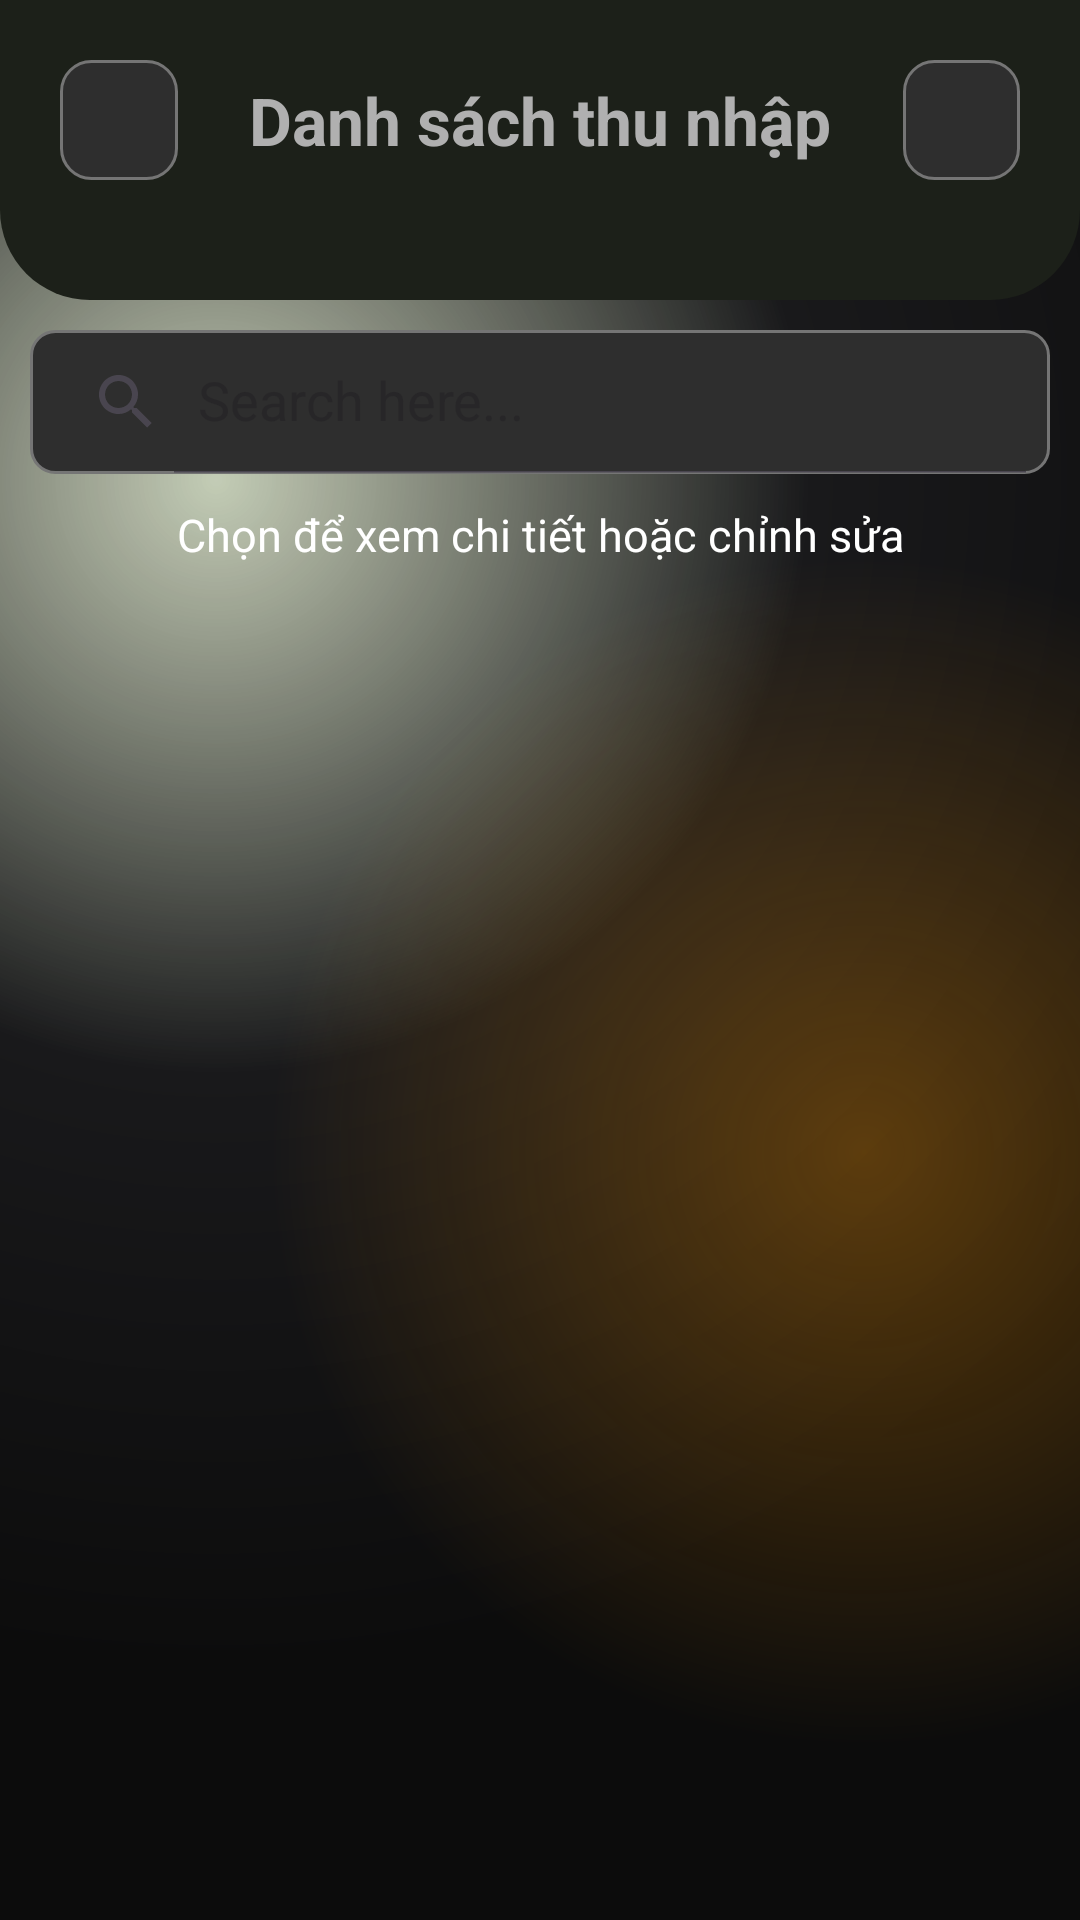

Write the Android layout XML for this screen, with the resource values it uses.
<!-- AndroidManifest.xml: application theme Theme.AppDoAn -->
<!-- res/layout/activity_transaction_income.xml -->
<?xml version="1.0" encoding="utf-8"?>
<RelativeLayout xmlns:android="http://schemas.android.com/apk/res/android"
    xmlns:app="http://schemas.android.com/apk/res-auto"
    xmlns:tools="http://schemas.android.com/tools"
    android:layout_width="match_parent"
    android:layout_height="match_parent"
    android:background="@drawable/gradient_color_background"
    tools:context=".TransactionIncomeActivity">
    <LinearLayout
        android:id="@+id/titleAndBack"
        android:layout_width="match_parent"
        android:layout_height="100dp"
        android:orientation="vertical"
        android:background="@drawable/title_background"
        >
        <LinearLayout
            android:layout_width="match_parent"
            android:layout_height="wrap_content"
            android:layout_gravity="center_horizontal"
            android:orientation="horizontal"
            android:layout_margin="20dp"
            android:weightSum="1">
            <ImageButton
                android:layout_weight="0.01"
                android:id="@+id/btnBack"
                android:layout_width="40dp"
                android:layout_height="40dp"
                android:background="@drawable/back_btn_background"
                android:foreground="?attr/selectableItemBackground"
                android:src="@drawable/ic_back"/>

            <TextView
                android:layout_weight="0.98"
                android:id="@+id/topTitle"
                android:layout_width="match_parent"
                android:layout_height="match_parent"
                android:gravity="center"
                android:textColor="#B0B0B0"
                android:text="Danh sách thu nhập"
                android:textStyle="bold"
                android:textSize="22sp" />

            <ImageButton
                android:layout_weight="0.01"
                android:id="@+id/add"
                android:layout_width="40dp"
                android:layout_height="40dp"
                android:background="@drawable/back_btn_background"
                android:foreground="?attr/selectableItemBackground"
                android:src="@drawable/ic_add"/>
        </LinearLayout>
    </LinearLayout>


    
    <androidx.appcompat.widget.SearchView
        android:layout_margin="10dp"
        android:id="@+id/searchView"
        android:layout_width="match_parent"
        android:layout_height="wrap_content"
        android:layout_below="@+id/titleAndBack"
        android:layout_marginBottom="10dp"
        android:background="@drawable/edittext_background"
        app:queryHint="Search here..."
        app:iconifiedByDefault="false"/>

    <TextView
        android:layout_width="match_parent"
        android:layout_height="wrap_content"
        android:id="@+id/title"
        android:textSize="15sp"
        android:layout_below="@+id/searchView"
        android:textColor="@color/white"
        android:text="Chọn để xem chi tiết hoặc chỉnh sửa"
        android:gravity="center"/>

    <androidx.recyclerview.widget.RecyclerView
        android:layout_below="@+id/title"
        android:id="@+id/tranIncomeRecycleView"
        android:layout_width="wrap_content"
        android:layout_height="600dp"
        android:layout_alignParentStart="true"
        android:layout_alignParentEnd="true" />

</RelativeLayout>
<!-- resources referenced by this layout -->
<resources>
  <color name="white">#FFFFFFFF</color>
  <!-- drawable back_btn_background (drawable) -->
  <?xml version="1.0" encoding="utf-8"?>
  <shape xmlns:android="http://schemas.android.com/apk/res/android"
      android:shape="rectangle">
  
      <corners android:radius="10dp" />
      
      <solid android:color="#2E2E2E" /> 
  
      
      <stroke
          android:width="1dp"
          android:color="#757575" /> 
  
      
      <size
          android:width="40dp"
          android:height="40dp" />
  </shape>
  <!-- drawable edittext_background (drawable) -->
  <?xml version="1.0" encoding="utf-8"?>
  <shape xmlns:android="http://schemas.android.com/apk/res/android"
      android:shape="rectangle">
  
      
      <solid android:color="#2E2E2E" /> 
  
      
      <corners android:radius="8dp" /> 
  
      
      <stroke
          android:width="1dp"
          android:color="#757575" /> 
  </shape>
  <!-- drawable gradient_color_background (drawable) -->
  <?xml version="1.0" encoding="utf-8"?>
  <layer-list xmlns:android="http://schemas.android.com/apk/res/android">
  
      
      <item>
          <shape android:shape="rectangle">
              <gradient
                  android:startColor="#70799558"
                  android:centerColor="#19191b"
                  android:endColor="#0c0c0c"
                  android:type="radial"
                  android:gradientRadius="110%"
                  android:centerX="0.2"
                  android:centerY="0.25"/>
          </shape>
      </item>
  
      
      <item>
          <shape android:shape="rectangle">
              <gradient
                  android:startColor="#50ff9800"
                  android:centerColor="@android:color/transparent"
                  android:endColor="@android:color/transparent"
                  android:type="radial"
                  android:gradientRadius="110%"
                  android:centerX="0.8"
                  android:centerY="0.6"/>
          </shape>
      </item>
  
  </layer-list>
  <!-- drawable title_background (drawable) -->
  <shape xmlns:android="http://schemas.android.com/apk/res/android"
      android:shape="rectangle">
      <corners android:topLeftRadius="0dp"
          android:topRightRadius="0dp"
          android:bottomLeftRadius="30dp"
          android:bottomRightRadius="30dp" />
      <solid android:color="#1c2019" />
  </shape>
  <style name="Theme.AppDoAn" parent="Base.Theme.AppDoAn">
          <item name="android:windowTranslucentNavigation">true</item>
      </style>
  <style name="Base.Theme.AppDoAn" parent="Theme.Material3.DayNight.NoActionBar">
          
          
      </style>
</resources>
